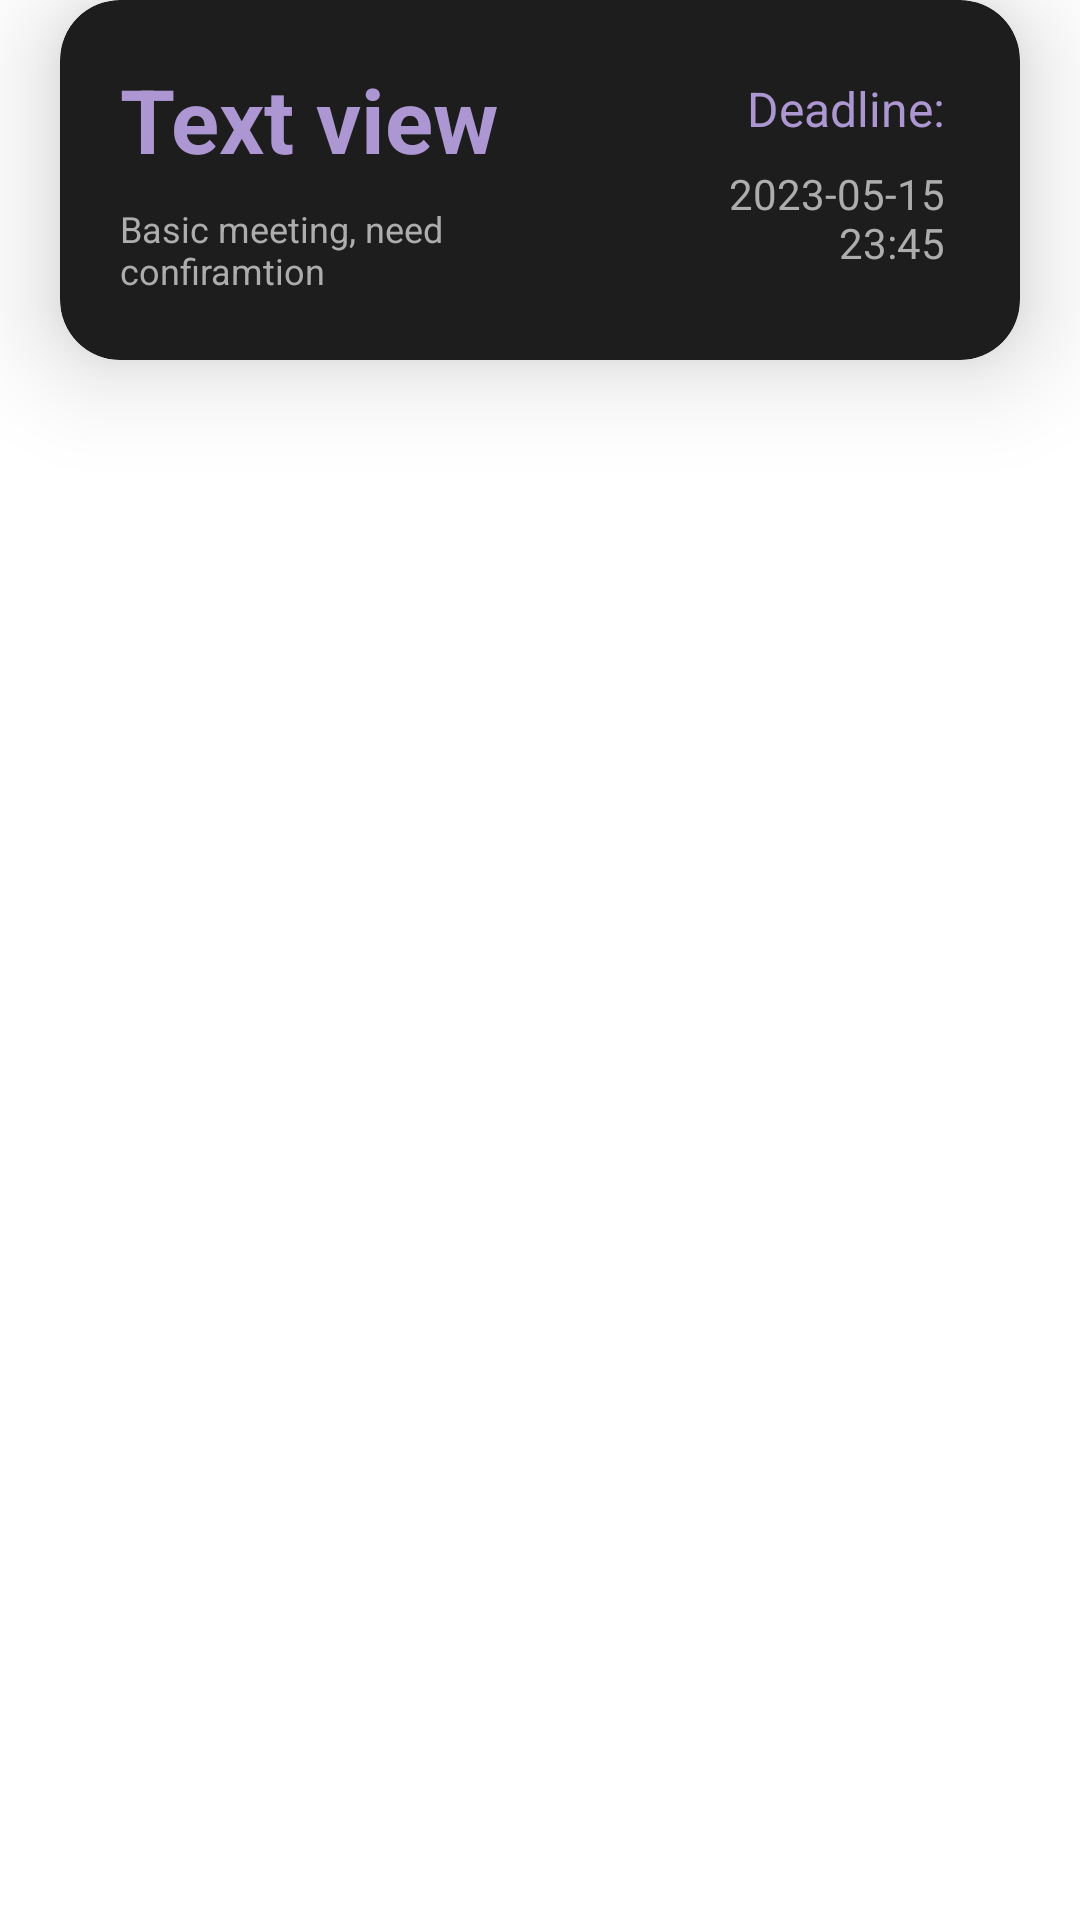

Produce the Android XML layout that renders to this screen, including the resource entries it uses.
<!-- AndroidManifest.xml: application theme Theme.ToDoAPP -->
<!-- res/layout/card_cell.xml -->
<?xml version="1.0" encoding="utf-8"?>
<LinearLayout xmlns:android="http://schemas.android.com/apk/res/android"
              xmlns:app="http://schemas.android.com/apk/res-auto"
              android:orientation="vertical"
              android:layout_width="match_parent"

              android:layout_marginTop="15dp"
              android:layout_height="wrap_content">

    <com.google.android.material.card.MaterialCardView


            android:layout_marginLeft="20dp"
            android:layout_marginRight="20dp"
            android:clickable="true"
            android:focusable="true"
            android:checkable="true"
            app:cardCornerRadius="20dp"

            app:cardBackgroundColor="@color/light_grey"
            app:cardElevation="20dp"
            android:layout_width="match_parent" android:layout_height="120dp"

            android:id="@+id/my_task_Card">
        <androidx.constraintlayout.widget.ConstraintLayout
                android:layout_margin="20dp"
                android:layout_width="match_parent"
                android:layout_height="match_parent">


            <TextView

                    android:layout_marginRight="20dp"
                    android:autoSizeTextType="uniform"
                    android:textSize="28sp"
                    android:textStyle="bold"
                    android:textColor="@color/baby_purple"
                    android:text="Text view"
                    android:layout_width="0dp"
                    android:layout_height="40dp" android:id="@+id/name"
                    app:layout_constraintStart_toStartOf="parent" app:layout_constraintTop_toTopOf="parent"
                    app:layout_constraintEnd_toStartOf="@+id/tdl_sd_TV"/>
            <TextView
                    android:layout_marginRight="20dp"
                    android:autoSizeTextType="uniform"
                    android:textSize="16sp"
                    android:textColor="@color/lightest_grey"
                    android:text="Basic meeting, need confiramtion"
                    android:layout_width="0dp"
                    android:layout_height="28dp" android:id="@+id/short_Descr"
                    app:layout_constraintStart_toStartOf="@+id/name" app:layout_constraintTop_toBottomOf="@+id/name"
                    android:layout_marginTop="8dp" app:layout_constraintEnd_toStartOf="@+id/deadline"/>
            <TextView
                    android:layout_marginRight="5dp"
                    android:textColor="@color/baby_purple"
                    android:text="Deadline:"
                    android:layout_width="wrap_content"
                    android:layout_height="wrap_content"
                    app:layout_constraintEnd_toEndOf="parent" app:layout_constraintTop_toTopOf="parent"
                    android:id="@+id/tdl_sd_TV" app:layout_constraintBottom_toTopOf="@+id/deadline"
                    app:layout_constraintVertical_chainStyle="packed" android:textSize="16sp"/>
            <TextView
                    android:text="2023-05-15 23:45"
                    android:layout_width="80dp"
                    android:textAlignment="textEnd"
                    android:layout_height="40dp" android:id="@+id/deadline"
                    app:layout_constraintEnd_toEndOf="@+id/tdl_sd_TV"
                    app:layout_constraintTop_toBottomOf="@+id/tdl_sd_TV" android:textColor="@color/lightest_grey"
                    android:layout_marginTop="8dp" app:layout_constraintBottom_toBottomOf="parent"
            />
        </androidx.constraintlayout.widget.ConstraintLayout>



    </com.google.android.material.card.MaterialCardView>


</LinearLayout>
<!-- resources referenced by this layout -->
<resources>
  <color name="baby_purple">#AC97D3</color>
  <color name="light_grey">#1D1D1D</color>
  <color name="lightest_grey">#ADADAD</color>
  <style name="Theme.ToDoAPP" parent="Theme.MaterialComponents.DayNight.NoActionBar">
          
  
  
          <item name="boxBackgroundColor">@color/lighter_grey</item>
          <item name="colorPrimary">@color/baby_purple</item>
          <item name="colorPrimaryVariant">@color/purple_700</item>
          <item name="colorOnPrimary">@color/black</item>
  
          <item name="colorOutline">@color/light_grey</item>
          <item name="boxStrokeColor">@color/purple_500</item>
  
  
          
          <item name="android:navigationBarColor">@color/light_grey</item>
  
          
          <item name="colorSecondary">@color/baby_purple</item>
          <item name="colorSecondaryVariant">@color/baby_purple</item>
          <item name="colorOnSecondary">@color/black</item>
          
          <item name="android:statusBarColor" tools:targetApi="l">@color/dark_grey</item>
          
      </style>
  <color name="lighter_grey">#323232</color>
  <color name="purple_700">#FF3700B3</color>
  <color name="black">#FF000000</color>
  <color name="purple_500">#FF6200EE</color>
  <color name="dark_grey">#121212</color>
</resources>
